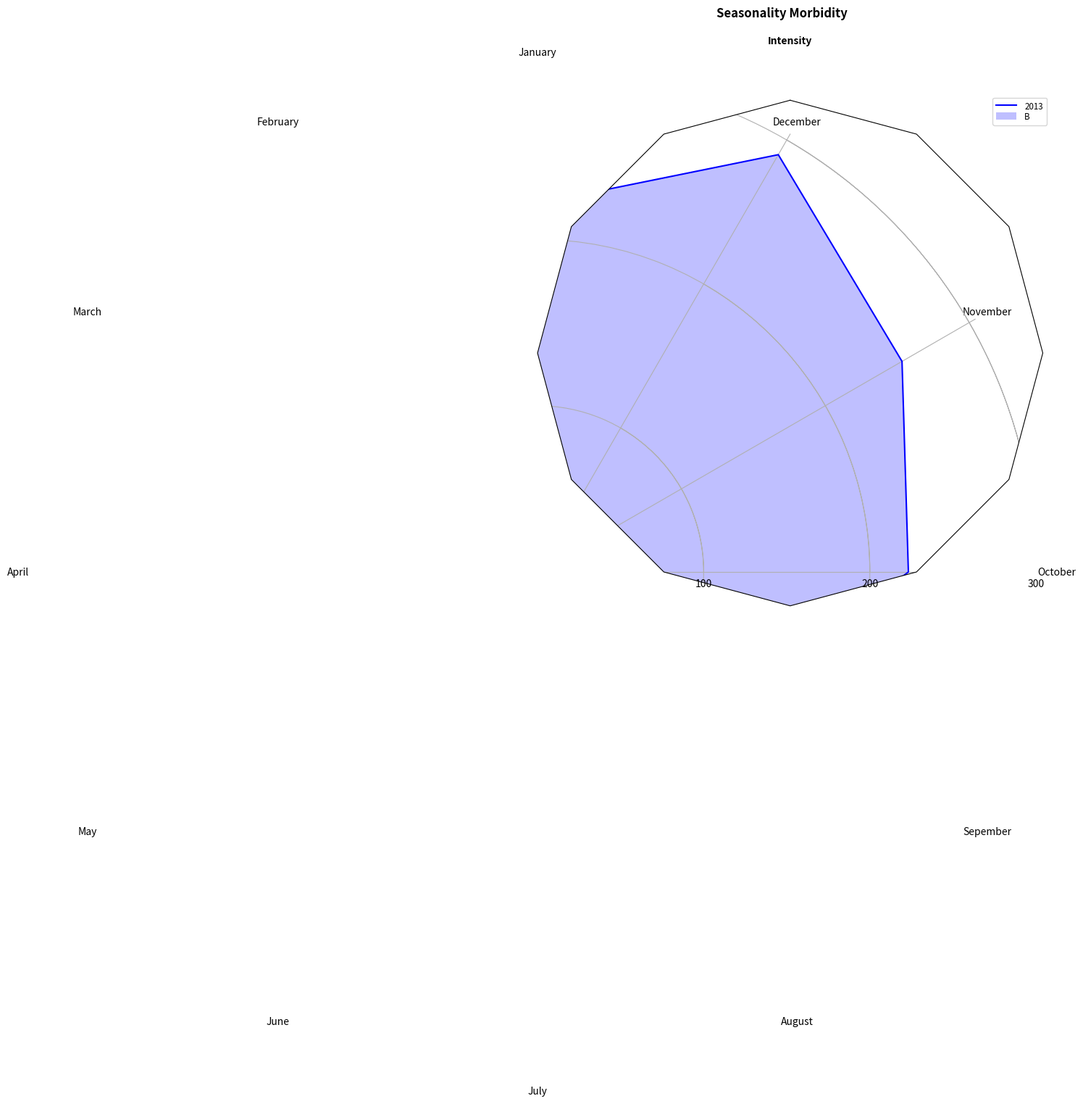

Here is the Python script that generated this plot:
"""
Example of creating a radar chart (a.k.a. a spider or star chart) [1]_.

Although this example allows a frame of either 'circle' or 'polygon', polygon
frames don't have proper gridlines (the lines are circles instead of polygons).
It's possible to get a polygon grid by setting GRIDLINE_INTERPOLATION_STEPS in
matplotlib.axis to the desired number of vertices, but the orientation of the
polygon is not aligned with the radial axes.

.. [1] http://en.wikipedia.org/wiki/Radar_chart
"""
import numpy as np

import matplotlib.pyplot as plt
from matplotlib.path import Path
from matplotlib.spines import Spine
from matplotlib.projections.polar import PolarAxes
from matplotlib.projections import register_projection


def radar_factory(num_vars, frame='circle'):
    """Create a radar chart with `num_vars` axes.

    This function creates a RadarAxes projection and registers it.

    Parameters
    ----------
    num_vars : int
        Number of variables for radar chart.
    frame : {'circle' | 'polygon'}
        Shape of frame surrounding axes.

    """
    # calculate evenly-spaced axis angles
    theta = 2*np.pi * np.linspace(0, 1-1./num_vars, num_vars)
    # rotate theta such that the first axis is at the top
    theta += np.pi/2

    def draw_poly_patch(self):
        verts = unit_poly_verts(theta)
        return plt.Polygon(verts, closed=True, edgecolor='k')

    def draw_circle_patch(self):
        # unit circle centered on (0.5, 0.5)
        return plt.Circle((0.5, 0.5), 0.5)

    patch_dict = {'polygon': draw_poly_patch, 'circle': draw_circle_patch}
    if frame not in patch_dict:
        raise ValueError('unknown value for `frame`: %s' % frame)

    class RadarAxes(PolarAxes):

        name = 'radar'
        # use 1 line segment to connect specified points
        RESOLUTION = 1
        # define draw_frame method
        draw_patch = patch_dict[frame]

        def fill(self, *args, **kwargs):
            """Override fill so that line is closed by default"""
            closed = kwargs.pop('closed', True)
            return super(RadarAxes, self).fill(closed=closed, *args, **kwargs)

        def plot(self, *args, **kwargs):
            """Override plot so that line is closed by default"""
            lines = super(RadarAxes, self).plot(*args, **kwargs)
            for line in lines:
                self._close_line(line)

        def _close_line(self, line):
            x, y = line.get_data()
            # FIXME: markers at x[0], y[0] get doubled-up
            if x[0] != x[-1]:
                x = np.concatenate((x, [x[0]]))
                y = np.concatenate((y, [y[0]]))
                line.set_data(x, y)

        def set_varlabels(self, labels):
            self.set_thetagrids(theta * 180/np.pi, labels)

        def _gen_axes_patch(self):
            return self.draw_patch()

        def _gen_axes_spines(self):
            if frame == 'circle':
                return PolarAxes._gen_axes_spines(self)
            # The following is a hack to get the spines (i.e. the axes frame)
            # to draw correctly for a polygon frame.

            # spine_type must be 'left', 'right', 'top', 'bottom', or `circle`.
            spine_type = 'circle'
            verts = unit_poly_verts(theta)
            # close off polygon by repeating first vertex
            verts.append(verts[0])
            path = Path(verts)

            spine = Spine(self, spine_type, path)
            spine.set_transform(self.transAxes)
            return {'polar': spine}

    register_projection(RadarAxes)
    return theta


def unit_poly_verts(theta):
    """Return vertices of polygon for subplot axes.

    This polygon is circumscribed by a unit circle centered at (0.5, 0.5)
    """
    x0, y0, r = [0.5] * 3
    verts = [(r*np.cos(t) + x0, r*np.sin(t) + y0) for t in theta]
    return verts


def example_data():
    #The following data is from the Denver Aerosol Sources and Health study.
    #See  doi:10.1016/j.atmosenv.2008.12.017
    #
    #The data are pollution source profile estimates for five modeled pollution
    #sources (e.g., cars, wood-burning, etc) that emit 7-9 chemical species.
    #The radar charts are experimented with here to see if we can nicely
    #visualize how the modeled source profiles change across four scenarios:
    #  1) No gas-phase species present, just seven particulate counts on
    #     Sulfate
    #     Nitrate
    #     Elemental Carbon (EC)
    #     Organic Carbon fraction 1 (OC)
    #     Organic Carbon fraction 2 (OC2)
    #     Organic Carbon fraction 3 (OC3)
    #     Pyrolized Organic Carbon (OP)
    #  2)Inclusion of gas-phase specie carbon monoxide (CO)
    #  3)Inclusion of gas-phase specie ozone (O3).
    #  4)Inclusion of both gas-phase speciesis present...
    data = {
        'column names':
            ['January', 'February', 'March', 'April', 'May', 'June', 'July', 'August',
             'Sepember', 'October', 'November', 'December'],
        '2013':
            [[1.0, 2.0, 3.0, 4.0, 5.0, 6.0, 7.0, 8.0, 9.0, 10.0, 11.0, 12.0],
             [221.6, 192.5, 206.6, 195.5, 130.6, 136.2, 114.6, 97.1, 147.7, 223.2, 253.3, 289.8]]}
    return data


if __name__ == '__main__':
    N = 12
    theta = radar_factory(N, frame='polygon')

    data = example_data()
    spoke_labels = data.pop('column names')

    a = [221.6, 192.5, 206.6, 195.5, 130.6, 136.2, 114.6, 97.1, 147.7, 223.2, 253.3, 289.8] # [6, 7, 5, 6, 8, 4]
    
    b = [0.5, 0.6, 0.8, 0.7, 0.8, 0.4, 0.5, 0.6, 0.8, 0.7, 0.8, 0.4]
    b = np.asarray(b) * 10
    
    fig = plt.figure(figsize=(9, 9))
    # adjust spacing around the subplots
    fig.subplots_adjust(wspace=0.2, hspace=0.2, top=0.85, bottom=0.05)
    title_list = ['Intensity']
    data = {'Intensity': [a, b]}
    colors = ['b', 'r']
    # chemicals range from 0 to 1
    radial_grid = [100., 200., 300.]
    # If you don't care about the order, you can loop over data_dict.items()
    for n, title in enumerate(title_list):
        ax = fig.add_subplot(1, 1, n + 1, projection='radar')
        plt.rgrids(radial_grid)
        ax.set_title(title, weight='bold', size='medium', position=(0.5, 1.1),
                     horizontalalignment='center', verticalalignment='center')
        for d, color in zip(data[title], colors):
            ax.plot(theta, d, color=color)
            ax.fill(theta, d, facecolor=color, alpha=0.25)
            ax.set_varlabels(spoke_labels)
    # add legend relative to top-left plot
    plt.subplot(1, 1, 1)
    labels = ('2013', 'B')
    legend = plt.legend(labels, loc=(0.9, .95), labelspacing=0.1)
    plt.setp(legend.get_texts(), fontsize='small')
    plt.figtext(0.5, 0.965, 'Seasonality Morbidity',
    ha='center', color='black', weight='bold', size='large')
    plt.show()
